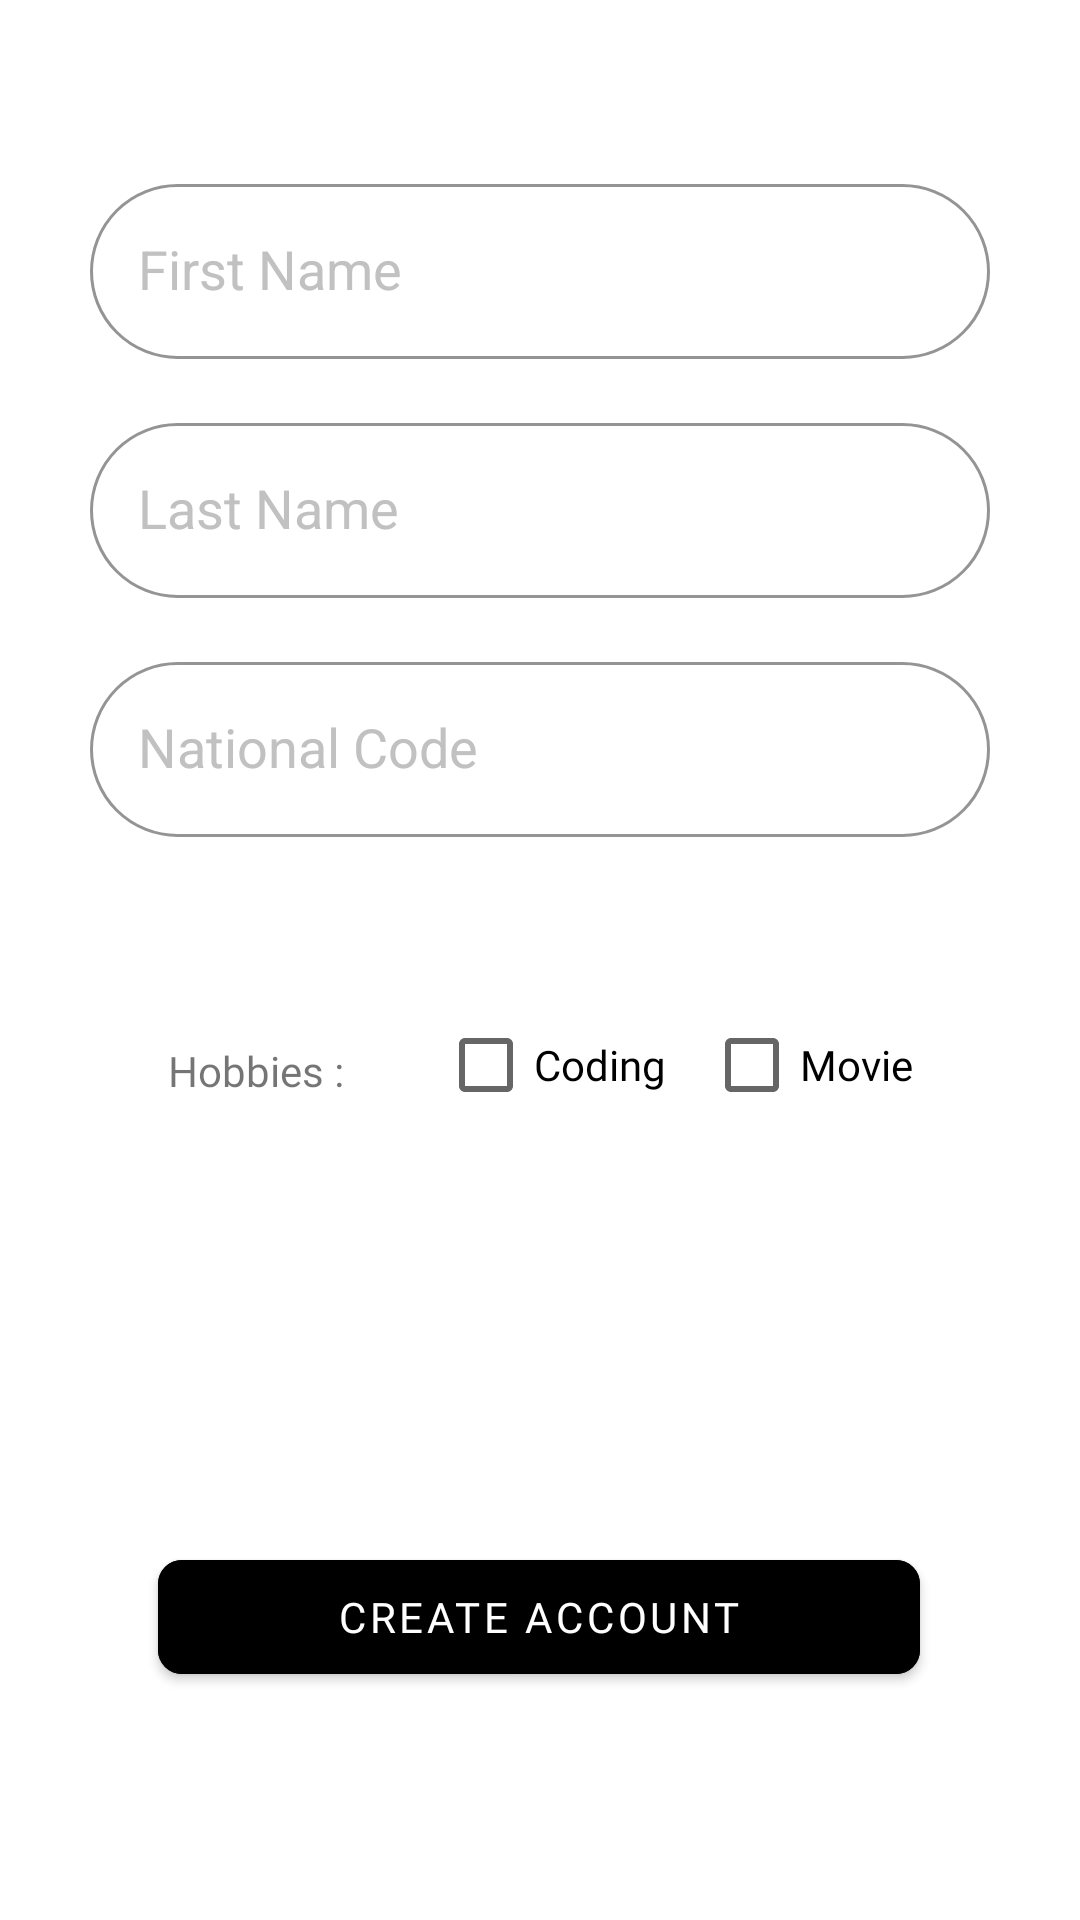

Layout XML and referenced resources for this Android screen:
<!-- AndroidManifest.xml: application theme Theme.Quiz3 -->
<!-- res/layout/create_account.xml -->
<?xml version="1.0" encoding="utf-8"?>
<layout xmlns:android="http://schemas.android.com/apk/res/android"
    xmlns:app="http://schemas.android.com/apk/res-auto"
    xmlns:tools="http://schemas.android.com/tools">

    <androidx.constraintlayout.widget.ConstraintLayout
        android:layout_width="match_parent"
        android:layout_height="match_parent">

        <com.google.android.material.textfield.TextInputLayout
            android:id="@+id/textInputFirstName"
            style="@style/Widget.MaterialComponents.TextInputLayout.OutlinedBox"
            android:layout_width="300dp"
            android:layout_height="wrap_content"
            android:layout_marginTop="56dp"
            android:textColorHint="#C1C1C1"
            app:boxBackgroundColor="@color/white"
            app:boxCornerRadiusBottomEnd="36dp"
            app:boxCornerRadiusBottomStart="36dp"
            app:boxCornerRadiusTopEnd="36dp"
            app:boxCornerRadiusTopStart="36dp"
            app:boxStrokeColor="@color/black"
            app:endIconMode="clear_text"
            app:layout_constraintEnd_toEndOf="parent"
            app:layout_constraintStart_toStartOf="parent"
            app:layout_constraintTop_toTopOf="parent">

            <com.google.android.material.textfield.TextInputEditText
                android:id="@+id/ed_firstname"
                android:layout_width="match_parent"
                android:layout_height="match_parent"
                android:hint="First Name"
                android:textAlignment="textStart"
                android:textAppearance="@style/TextAppearance.AppCompat.Medium"
                android:textColor="@color/black"
                android:textColorHint="#ff8ca7" />
        </com.google.android.material.textfield.TextInputLayout>

        <com.google.android.material.textfield.TextInputLayout
            android:id="@+id/textInputLastName"
            style="@style/Widget.MaterialComponents.TextInputLayout.OutlinedBox"
            android:layout_width="300dp"
            android:layout_height="wrap_content"
            android:layout_marginTop="16dp"
            android:textColorHint="#C1C1C1"
            app:boxBackgroundColor="@color/white"
            app:boxCornerRadiusBottomEnd="36dp"
            app:boxCornerRadiusBottomStart="36dp"
            app:boxCornerRadiusTopEnd="36dp"
            app:boxCornerRadiusTopStart="36dp"
            app:boxStrokeColor="@color/black"
            app:endIconMode="clear_text"
            app:layout_constraintEnd_toEndOf="@+id/textInputFirstName"
            app:layout_constraintStart_toStartOf="@+id/textInputFirstName"
            app:layout_constraintTop_toBottomOf="@+id/textInputFirstName">

            <com.google.android.material.textfield.TextInputEditText
                android:id="@+id/ed_lastname"
                android:layout_width="match_parent"
                android:layout_height="match_parent"
                android:hint="Last Name"
                android:textAlignment="textStart"
                android:textAppearance="@style/TextAppearance.AppCompat.Medium"
                android:textColor="@color/black"
                android:textColorHint="#ff8ca7" />
        </com.google.android.material.textfield.TextInputLayout>

        <com.google.android.material.textfield.TextInputLayout
            android:id="@+id/textInputNationalCode"
            style="@style/Widget.MaterialComponents.TextInputLayout.OutlinedBox"
            android:layout_width="300dp"
            android:layout_height="wrap_content"
            android:layout_marginTop="16dp"
            android:textColorHint="#C1C1C1"
            app:boxBackgroundColor="@color/white"
            app:boxCornerRadiusBottomEnd="36dp"
            app:boxCornerRadiusBottomStart="36dp"
            app:boxCornerRadiusTopEnd="36dp"
            app:boxCornerRadiusTopStart="36dp"
            app:boxStrokeColor="@color/black"
            app:endIconMode="clear_text"
            app:layout_constraintEnd_toEndOf="@+id/textInputLastName"
            app:layout_constraintStart_toStartOf="@+id/textInputLastName"
            app:layout_constraintTop_toBottomOf="@+id/textInputLastName">

            <com.google.android.material.textfield.TextInputEditText
                android:id="@+id/ed_nationalcode"
                android:layout_width="match_parent"
                android:layout_height="match_parent"
                android:hint="National Code"
                android:textAlignment="textStart"
                android:textAppearance="@style/TextAppearance.AppCompat.Medium"
                android:textColor="@color/black"
                android:textColorHint="#ff8ca7" />
        </com.google.android.material.textfield.TextInputLayout>

        <TextView
            android:id="@+id/textView"
            android:layout_width="102dp"
            android:layout_height="44dp"
            android:layout_marginStart="36dp"
            android:layout_marginTop="56dp"
            android:fontFamily="@font/roboto_slab_bold"
            android:gravity="center"
            android:text="Hobbies : "
            app:layout_constraintStart_toStartOf="parent"
            app:layout_constraintTop_toBottomOf="@+id/textInputNationalCode" />

        <CheckBox
            android:id="@+id/movie"
            android:layout_width="wrap_content"
            android:layout_height="wrap_content"
            android:layout_marginTop="52dp"
            android:fontFamily="@font/roboto_slab_bold"
            android:text="Movie"
            app:layout_constraintEnd_toEndOf="parent"
            app:layout_constraintHorizontal_bias="0.184"
            app:layout_constraintStart_toEndOf="@+id/coding"
            app:layout_constraintTop_toBottomOf="@+id/textInputNationalCode"
            tools:ignore="MissingConstraints" />

        <CheckBox
            android:id="@+id/coding"
            android:layout_width="wrap_content"
            android:layout_height="wrap_content"
            android:layout_marginStart="8dp"
            android:layout_marginTop="52dp"
            android:fontFamily="@font/roboto_slab_bold"
            android:text="Coding"
            app:layout_constraintStart_toEndOf="@+id/textView"
            app:layout_constraintTop_toBottomOf="@+id/textInputNationalCode"
            tools:ignore="MissingConstraints" />

        <com.google.android.material.button.MaterialButton
            android:id="@+id/btn_create_account"
            android:layout_width="254dp"
            android:layout_height="50dp"
            android:layout_marginBottom="76dp"
            android:backgroundTint="@color/black"
            android:fontFamily="@font/roboto_slab_bold"
            android:text="@string/create_account"
            app:cornerRadius="8dp"
            app:layout_constraintBottom_toBottomOf="parent"
            app:layout_constraintEnd_toEndOf="parent"
            app:layout_constraintHorizontal_bias="0.496"
            app:layout_constraintStart_toStartOf="parent"
            app:layout_constraintTop_toBottomOf="@+id/coding"
            app:layout_constraintVertical_bias="1.0" />
    </androidx.constraintlayout.widget.ConstraintLayout>
</layout>
<!-- resources referenced by this layout -->
<resources>
  <string name="create_account">Create Account</string>
  <style name="Theme.Quiz3" parent="Theme.MaterialComponents.DayNight.NoActionBar">
          
          <item name="colorPrimary">#FF5500</item>
          <item name="colorPrimaryVariant">#FF5500</item>
          <item name="colorOnPrimary">@color/white</item>
          
          <item name="colorSecondary">@color/teal_200</item>
          <item name="colorSecondaryVariant">@color/teal_700</item>
          <item name="colorOnSecondary">@color/black</item>
          
          <item name="android:statusBarColor" tools:targetApi="l">?attr/colorPrimaryVariant</item>
          
      </style>
  <!-- not gathered from this repository: default colours our renderer supplied (Android Studio template values) -->
  <color name="teal_200">#FF03DAC5</color>
  <color name="teal_700">#FF018786</color>
  <color name="black">#FF000000</color>
  <color name="white">#FFFFFFFF</color>
</resources>
